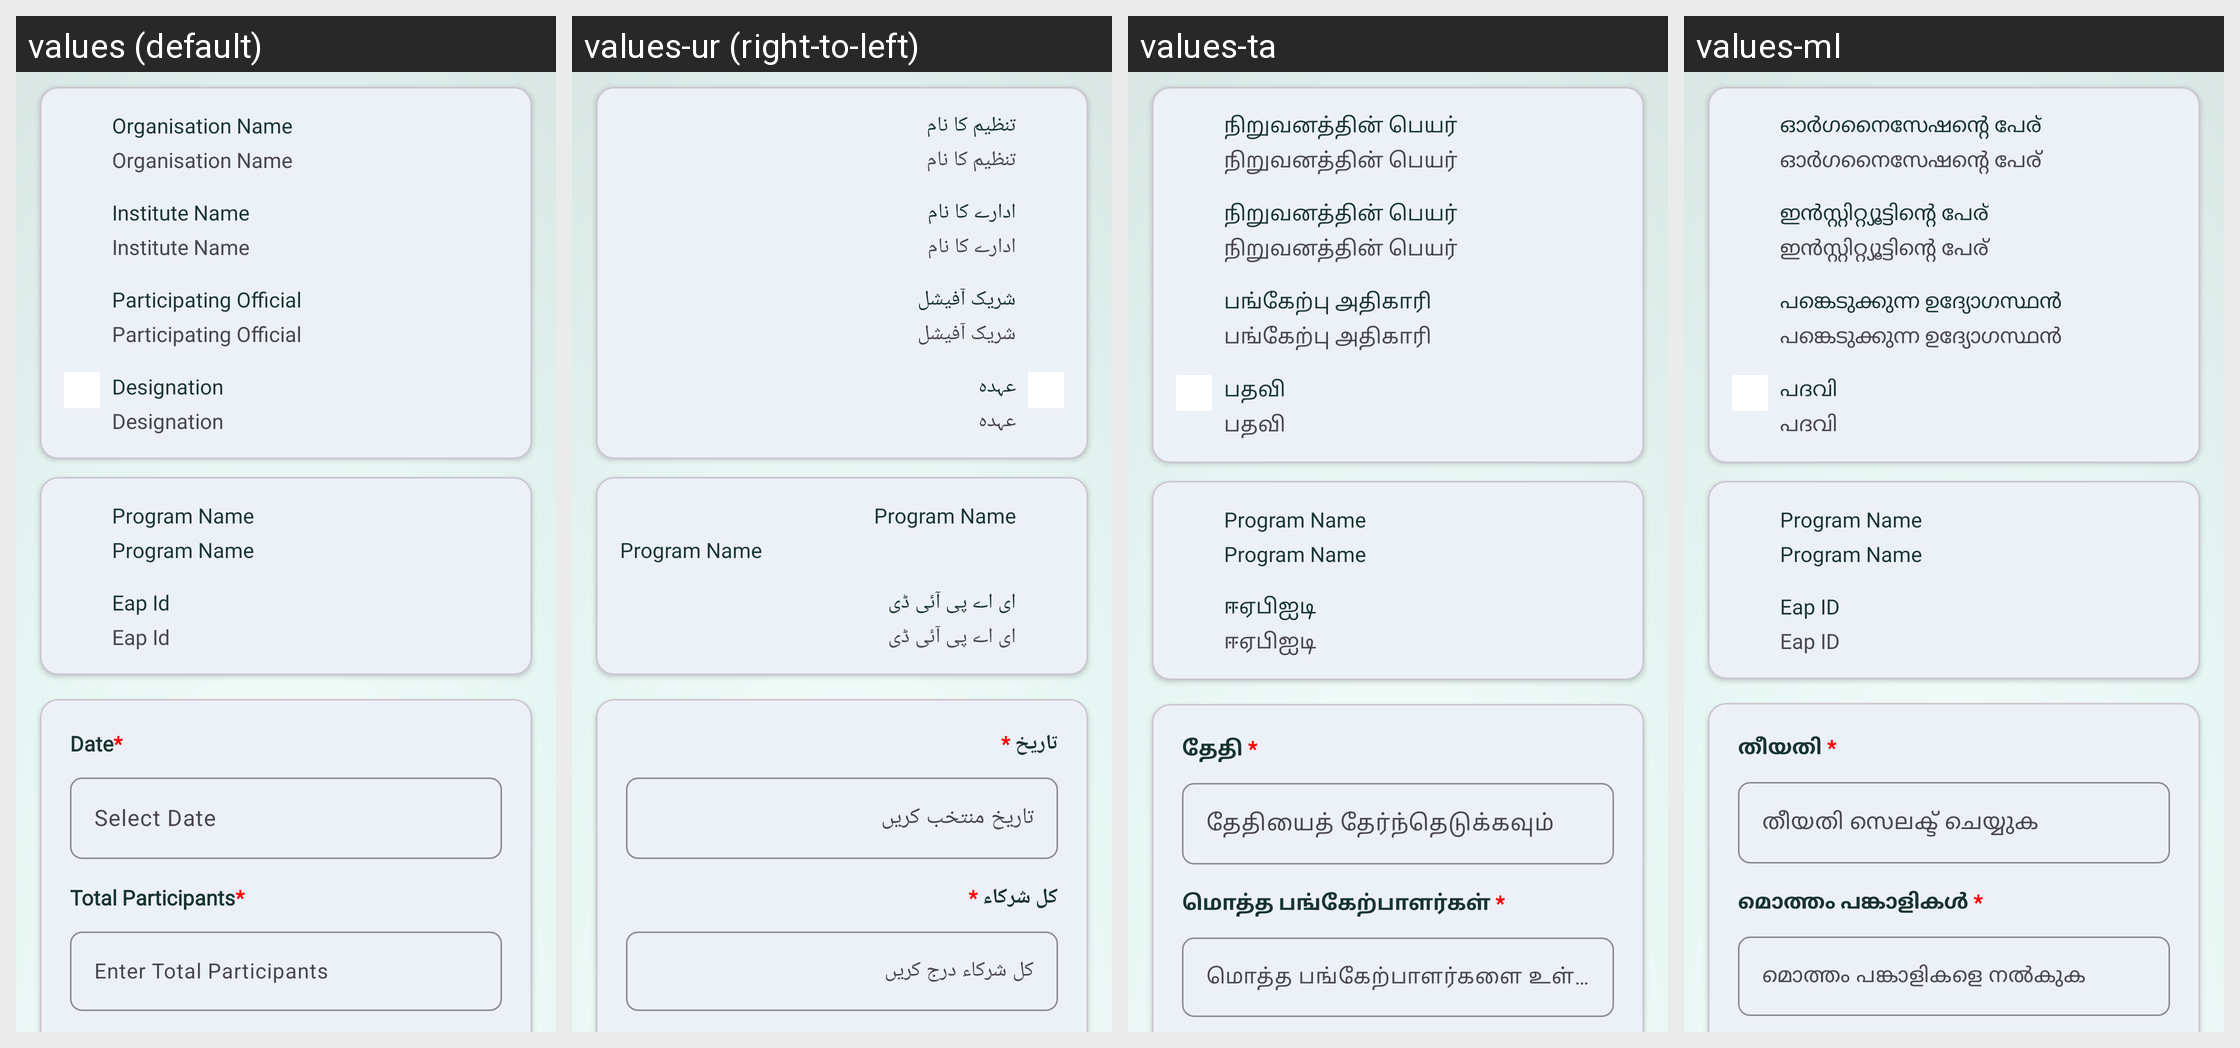

Here is an Android app screen in its default locale and in the app's own translations. Write out the translated-string differences for the strings that appear on this screen.
Android screen res/layout/fragment_eap_awarness.xml rendered under 4 locales, left to right: values (default), values-ur (right-to-left), values-ta, values-ml. Device: Nexus 5 (rendered at 1080×1920; each locale shown at half size, 540×960, under a caption strip naming it); theme Base.Theme.RsetiApp.
Other locales in the repository, not shown: values-as, values-bn, values-gu, values-hi, values-kn, values-mr, values-or, values-pa, values-te.
Strings drawn on this screen, with the default value and each locale's value (text and hints the layout hard-codes, and strings that could not be matched under every locale, appear in the picture but are not listed):

organisation_name
  values: Organisation Name
  values-ur: تنظیم کا نام
  values-ta: நிறுவனத்தின் பெயர்
  values-ml: ഓർഗനൈസേഷന്റെ പേര്

institute_name
  values: Institute Name
  values-ur: ادارے کا نام
  values-ta: நிறுவனத்தின் பெயர்
  values-ml: ഇൻസ്റ്റിറ്റ്യൂട്ടിന്റെ പേര്

participating_official
  values: Participating Official
  values-ur: شریک آفیشل
  values-ta: பங்கேற்பு அதிகாரி
  values-ml: പങ്കെടുക്കുന്ന ഉദ്യോഗസ്ഥൻ

designation
  values: Designation
  values-ur: عہدہ
  values-ta: பதவி
  values-ml: പദവി

program_name1
  values: Program Name
  values-ur: Program Name
  values-ta: Program Name
  values-ml: Program Name

eap_id
  values: Eap Id
  values-ur: ای اے پی آئی ڈی
  values-ta: ஈஏபிஐடி
  values-ml: Eap ID

date
  values: Date*
  values-ur: تاریخ *
  values-ta: தேதி *
  values-ml: തീയതി *

select_date
  values: Select Date
  values-ur: تاریخ منتخب کریں
  values-ta: தேதியைத் தேர்ந்தெடுக்கவும்
  values-ml: തീയതി സെലക്ട് ചെയ്യുക

total_participants
  values: Total Participants*
  values-ur: کل شرکاء *
  values-ta: மொத்த பங்கேற்பாளர்கள் *
  values-ml: മൊത്തം പങ്കാളികൾ *

select_total_participants
  values: Enter Total Participants
  values-ur: کل شرکاء درج کریں
  values-ta: மொத்த பங்கேற்பாளர்களை உள்ளிடவும்
  values-ml: മൊത്തം പങ്കാളികളെ നൽകുക
